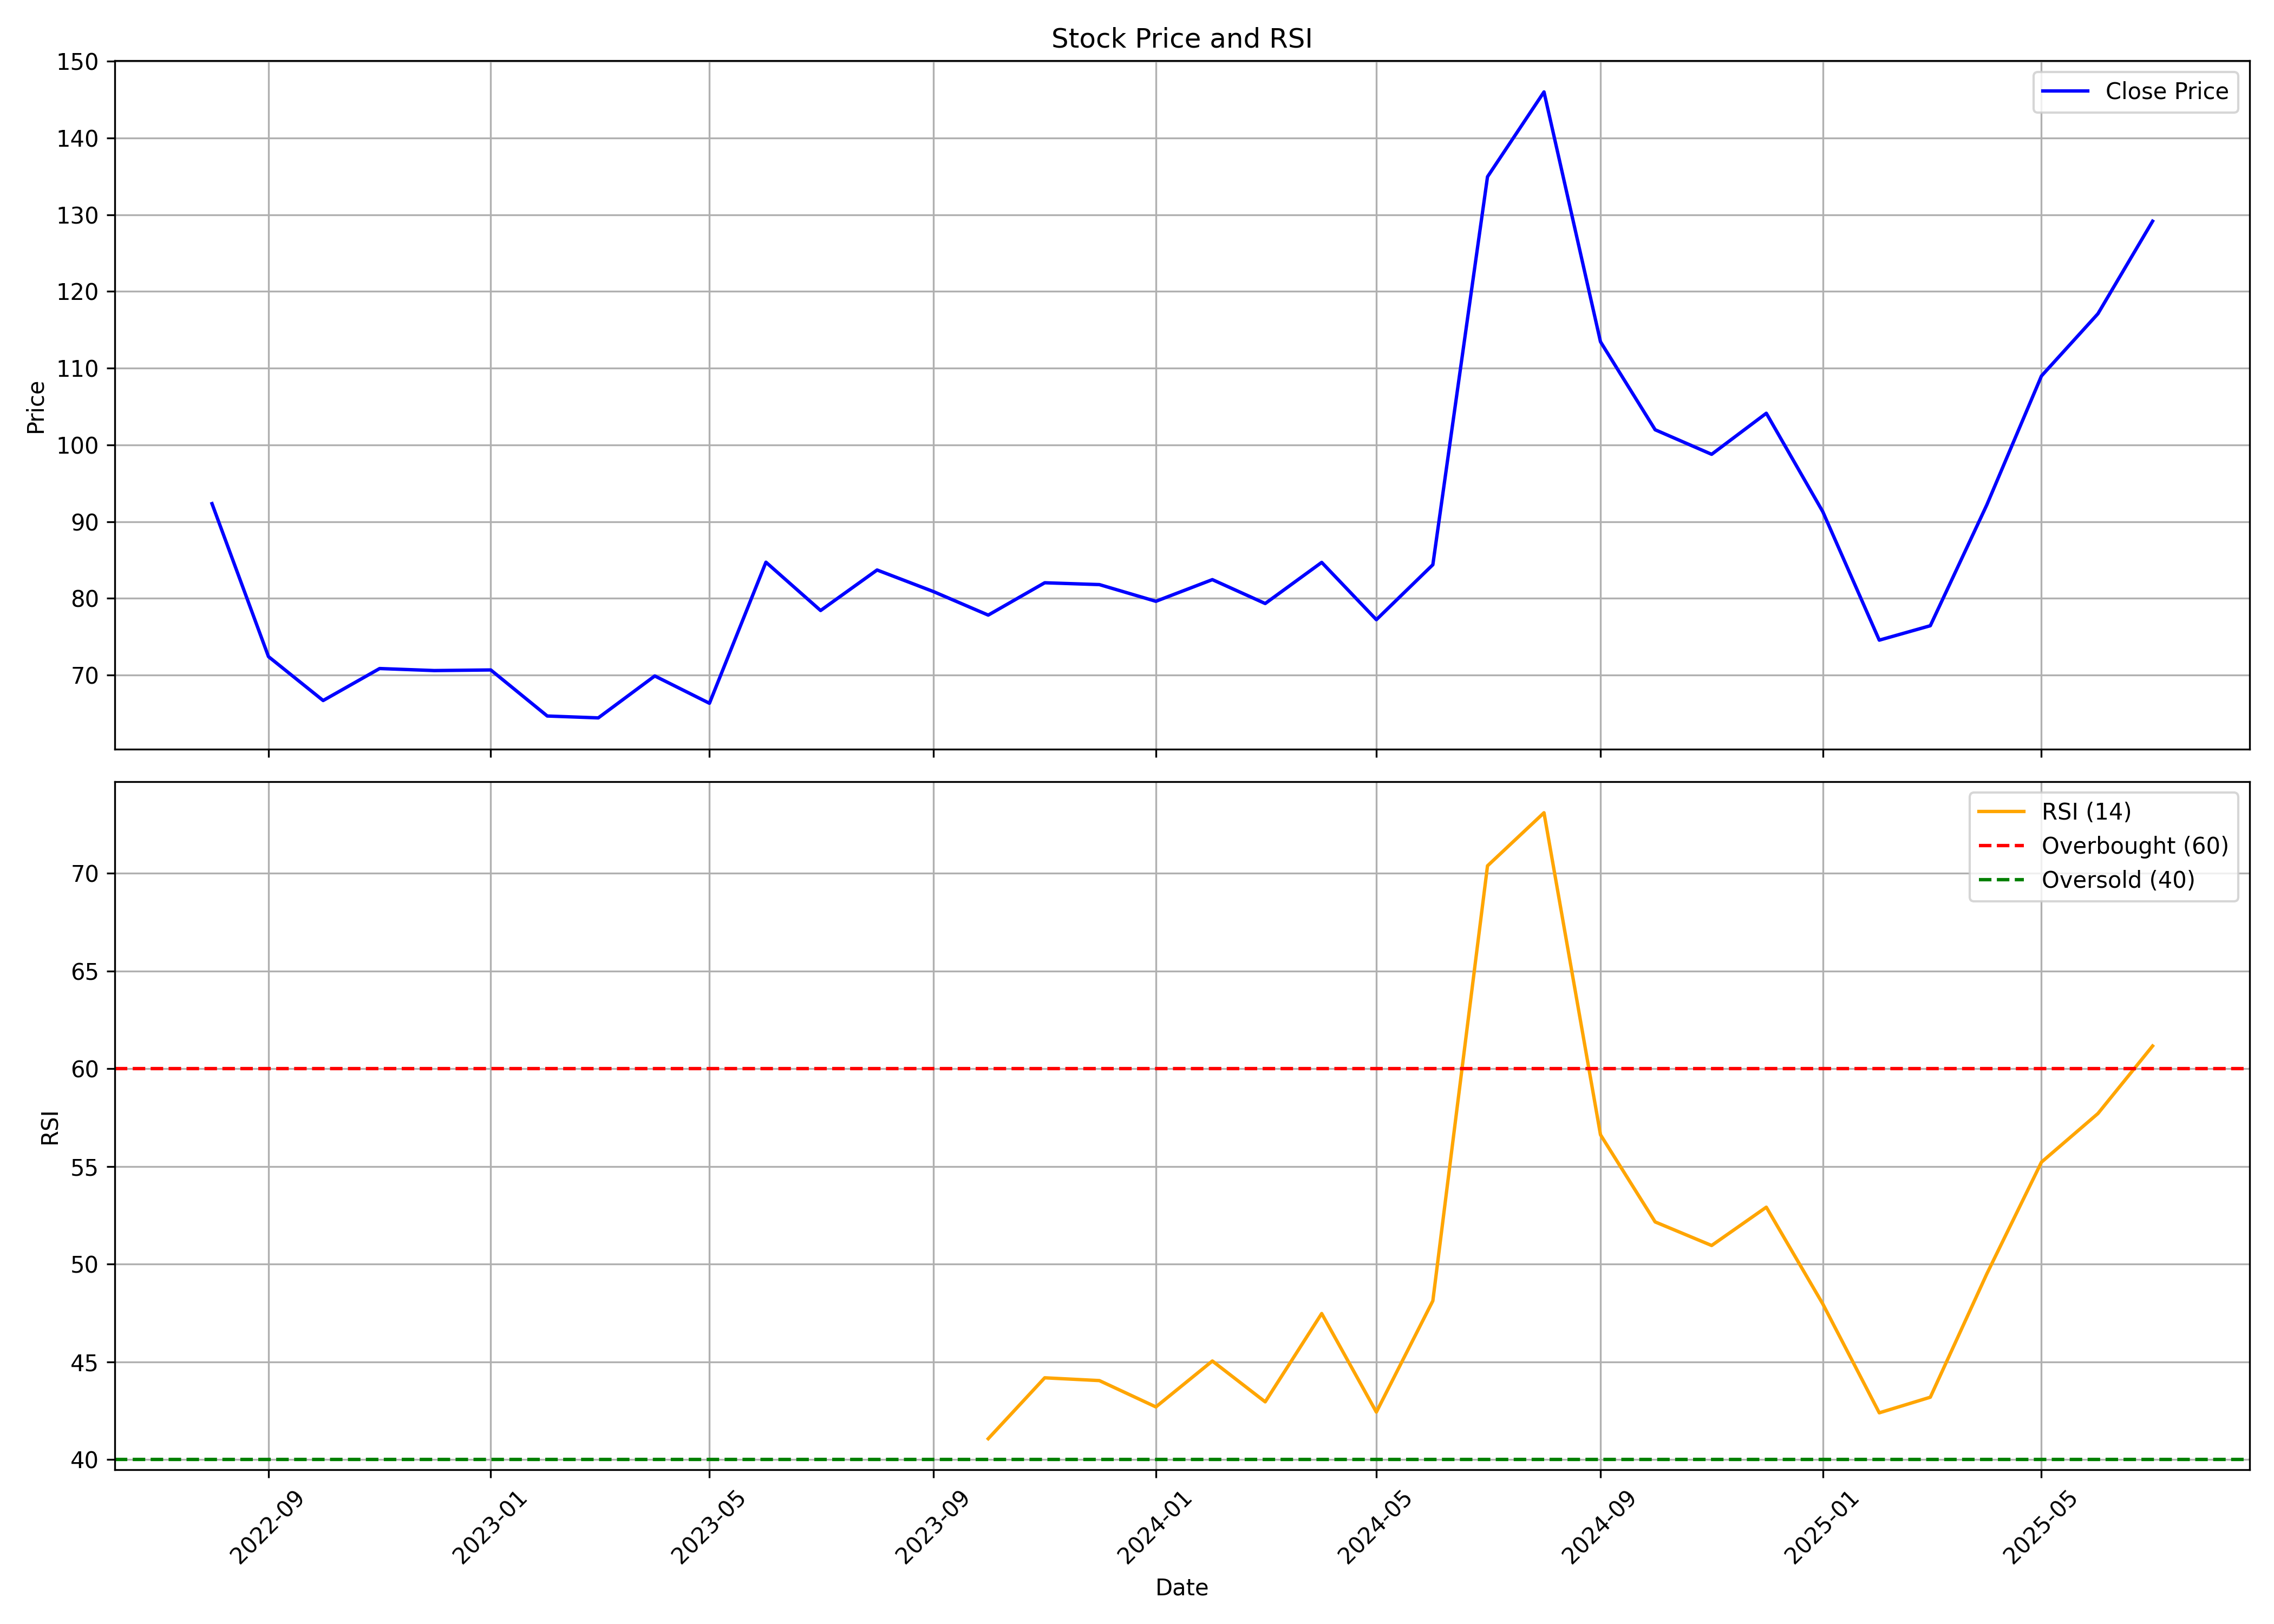

The table this chart was drawn from, first rows:
, date, symbol, open, high, low, close, volume, rsi
0, 2022-08-01, SPORTKING, 109.9, 111.9, 90.63, 92.35, 1900200, 
1, 2022-09-01, SPORTKING, 92.65, 94.55, 71.89, 72.42, 9298850, 
2, 2022-10-01, SPORTKING, 71.83, 91.11, 65.77, 66.69, 12076160, 
3, 2022-11-01, SPORTKING, 67.63, 74.11, 63.85, 70.86, 4127690, 
4, 2022-12-01, SPORTKING, 70.94, 79.5, 63.56, 70.6, 3461250, 
5, 2023-01-01, SPORTKING, 71.66, 79.83, 66, 70.68, 11279440, 
6, 2023-02-01, SPORTKING, 70.84, 75.22, 63.64, 64.67, 3482570, 
7, 2023-03-01, SPORTKING, 65.56, 70.62, 63.72, 64.43, 1984800, 
8, 2023-04-01, SPORTKING, 67.54, 72.13, 64.56, 69.89, 2295960, 
9, 2023-05-01, SPORTKING, 69.89, 72.23, 65.15, 66.33, 2425610, 
10, 2023-06-01, SPORTKING, 66.38, 89.37, 66.38, 84.72, 7373360, 
11, 2023-07-01, SPORTKING, 85.1, 94.46, 78.01, 78.42, 8943370, 
12, 2023-08-01, SPORTKING, 78.71, 88.17, 75.72, 83.7, 5337170, 
13, 2023-09-01, SPORTKING, 84.27, 86.24, 77.71, 80.88, 3431020, 
14, 2023-10-01, SPORTKING, 80.88, 87.67, 70.19, 77.83, 4003760, 41.07
15, 2023-11-01, SPORTKING, 78.21, 84.15, 74.28, 82.04, 3174690, 44.18
16, 2023-12-01, SPORTKING, 83.13, 85.45, 76.64, 81.8, 3726070, 44.04
17, 2024-01-01, SPORTKING, 82.48, 84.59, 77.11, 79.62, 3796760, 42.69
18, 2024-02-01, SPORTKING, 79.7, 90.66, 78.31, 82.45, 5740740, 45.04
19, 2024-03-01, SPORTKING, 82.69, 83.69, 73.53, 79.33, 2439820, 42.95
20, 2024-04-01, SPORTKING, 78.89, 88.63, 78.89, 84.69, 3221190, 47.47
21, 2024-05-01, SPORTKING, 84.69, 85.68, 76.81, 77.23, 1695700, 42.43
22, 2024-06-01, SPORTKING, 77.63, 85.58, 71.73, 84.39, 1945170, 48.12
23, 2024-07-01, SPORTKING, 84.39, 144.5, 84.39, 135, 41904870, 70.39
24, 2024-08-01, SPORTKING, 134.5, 154.4, 120.6, 146, 11134620, 73.11
25, 2024-09-01, SPORTKING, 150, 159.5, 106.2, 113.4, 15717659, 56.62
26, 2024-10-01, SPORTKING, 114.4, 122.9, 96.51, 102, 5760914, 52.16
27, 2024-11-01, SPORTKING, 102.6, 111.7, 87.6, 98.78, 4976145, 50.95
28, 2024-12-01, SPORTKING, 99.35, 127.0, 97.54, 104.1, 8311726, 52.92
29, 2025-01-01, SPORTKING, 103.0, 107.4, 85.63, 91.3, 3231452, 47.96
30, 2025-02-01, SPORTKING, 93.49, 94.44, 73.23, 74.56, 2765674, 42.39
31, 2025-03-01, SPORTKING, 73.45, 90.15, 69.91, 76.44, 3961769, 43.19
32, 2025-04-01, SPORTKING, 76.45, 96.7, 76.45, 92.18, 3506337, 49.5
33, 2025-05-01, SPORTKING, 92.18, 129.5, 92.18, 109, 20554761, 55.22
34, 2025-06-01, SPORTKING, 110.6, 123.7, 104.4, 117.1, 5761385, 57.71
35, 2025-07-01, SPORTKING, 118.3, 140.0, 109.7, 129.2, 14929140, 61.17
